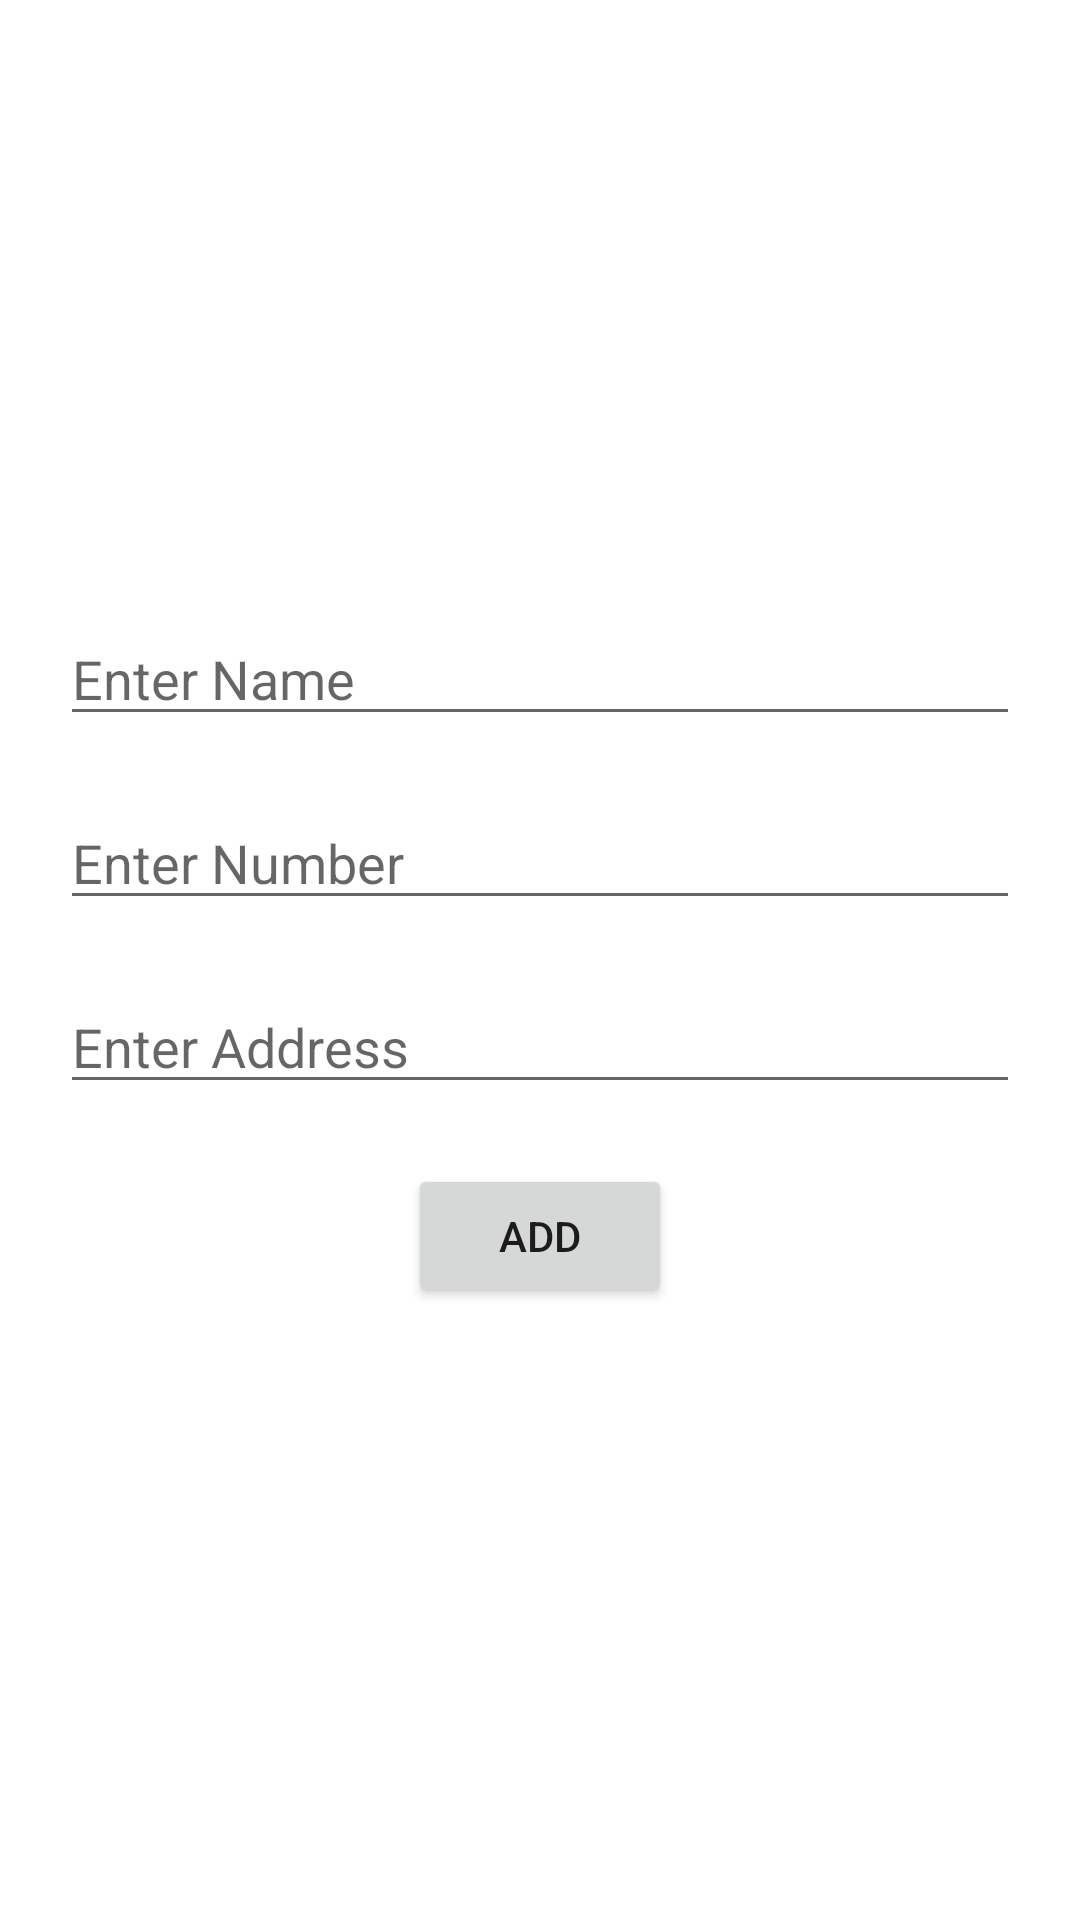

Write the Android layout XML for this screen, with the resource values it uses.
<!-- AndroidManifest.xml: application theme Theme.TaskRecyclerView -->
<!-- res/layout/activity_add.xml -->
<?xml version="1.0" encoding="utf-8"?>
<RelativeLayout xmlns:android="http://schemas.android.com/apk/res/android"
    xmlns:app="http://schemas.android.com/apk/res-auto"
    xmlns:tools="http://schemas.android.com/tools"
    android:layout_width="match_parent"
    android:layout_height="match_parent"
    tools:context=".AddActivity">

    <LinearLayout
        android:layout_margin="10dp"
        android:layout_width="match_parent"
        android:layout_height="wrap_content"
        android:layout_centerInParent="true"
        android:orientation="vertical">

        <EditText
            android:layout_width="match_parent"
            android:layout_height="wrap_content"
            android:layout_margin="10dp"
            android:hint="Enter Name"
            android:id="@+id/name">

        </EditText>

        <EditText
            android:layout_width="match_parent"
            android:layout_height="wrap_content"
            android:layout_margin="10dp"
            android:hint="Enter Number"
            android:id="@+id/num">

        </EditText>

        <EditText
            android:layout_width="match_parent"
            android:layout_height="wrap_content"
            android:layout_margin="10dp"
            android:hint="Enter Address"
            android:id="@+id/address">

        </EditText>

        <Button
            android:layout_width="wrap_content"
            android:layout_height="wrap_content"
            android:layout_gravity="center"
            android:layout_margin="10dp"
            android:text="Add"
            android:id="@+id/btnAdd">

        </Button>

    </LinearLayout>

</RelativeLayout>
<!-- resources referenced by this layout -->
<resources>
  <style name="Theme.TaskRecyclerView" parent="Theme.MaterialComponents.DayNight.DarkActionBar">
          
          <item name="colorPrimary">@color/purple_500</item>
          <item name="colorPrimaryVariant">@color/purple_700</item>
          <item name="colorOnPrimary">@color/white</item>
          
          <item name="colorSecondary">@color/teal_200</item>
          <item name="colorSecondaryVariant">@color/teal_700</item>
          <item name="colorOnSecondary">@color/black</item>
          
          <item name="android:statusBarColor" tools:targetApi="l">?attr/colorPrimaryVariant</item>
          
      </style>
  <!-- not gathered from this repository: default colours our renderer supplied (Android Studio template values) -->
  <color name="purple_500">#FF6200EE</color>
  <color name="purple_700">#FF3700B3</color>
  <color name="teal_200">#FF03DAC5</color>
  <color name="teal_700">#FF018786</color>
  <color name="black">#FF000000</color>
  <color name="white">#FFFFFFFF</color>
</resources>
